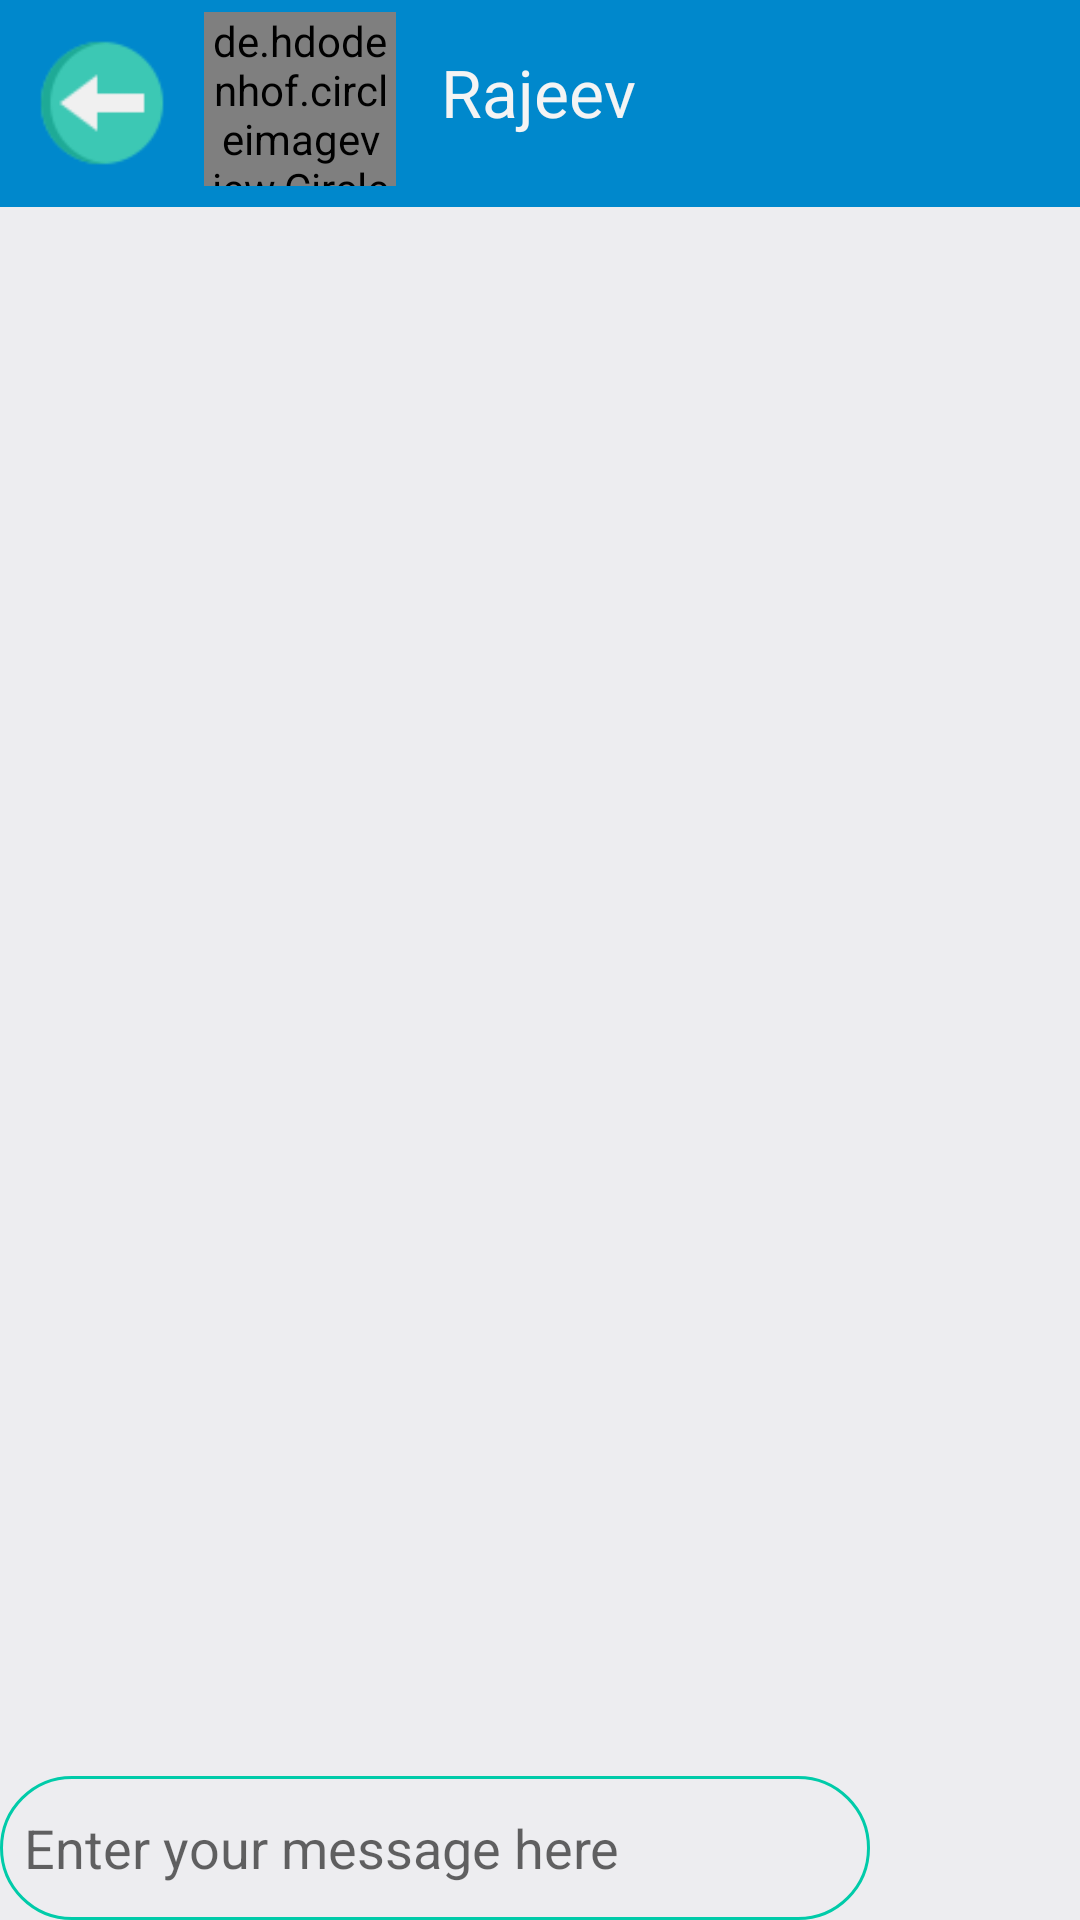

Layout XML and referenced resources for this Android screen:
<!-- AndroidManifest.xml: application theme Theme.ChitChat -->
<!-- res/layout/activity_chatdetailactivity.xml -->
<?xml version="1.0" encoding="utf-8"?>
<androidx.constraintlayout.widget.ConstraintLayout xmlns:android="http://schemas.android.com/apk/res/android"
    xmlns:app="http://schemas.android.com/apk/res-auto"
    xmlns:tools="http://schemas.android.com/tools"
    android:layout_width="match_parent"
    android:layout_height="match_parent"
    android:background="#F4F3F4"
    tools:context=".chatdetailactivity">

    <androidx.appcompat.widget.Toolbar
        android:id="@+id/toolbar"
        android:layout_width="match_parent"
        android:layout_height="69dp"
        android:background="#0088CC"
        android:minHeight="?attr/actionBarSize"
        android:theme="?attr/actionBarTheme"
        app:layout_constraintEnd_toEndOf="parent"
        app:layout_constraintStart_toStartOf="parent"
        app:layout_constraintTop_toTopOf="parent" />


    <ImageView
        android:id="@+id/back_chat"
        android:layout_width="60dp"
        android:layout_height="50dp"
        android:layout_marginStart="4dp"
        android:layout_marginLeft="4dp"
        android:layout_marginTop="4dp"
        app:layout_constraintBottom_toBottomOf="@+id/toolbar"
        app:layout_constraintStart_toStartOf="parent"
        app:layout_constraintTop_toTopOf="parent"
        app:layout_constraintVertical_bias="0.354"
        app:srcCompat="@drawable/back2" />

    <de.hdodenhof.circleimageview.CircleImageView
        android:id="@+id/profile_image_chat"
        android:layout_width="64dp"
        android:layout_height="58dp"
        android:layout_marginStart="4dp"
        android:layout_marginLeft="4dp"
        android:layout_marginTop="4dp"
        android:src="@drawable/googleg_standard_color_18"
        app:civ_border_color="#FFFFFF"
        app:civ_border_width="0dp"
        app:layout_constraintStart_toEndOf="@+id/back_chat"
        app:layout_constraintTop_toTopOf="parent" />

    <TextView
        android:id="@+id/usernamechat"
        android:layout_width="104dp"
        android:layout_height="31dp"
        android:layout_marginStart="15dp"
        android:layout_marginLeft="15dp"
        android:layout_marginTop="16dp"
        android:text="Rajeev"
        android:textAppearance="@style/TextAppearance.AppCompat.Large"
        android:textColor="#F4F4F4"
        app:drawableTint="#000000"
        app:layout_constraintStart_toEndOf="@+id/profile_image_chat"
        app:layout_constraintTop_toTopOf="@+id/toolbar" />

    <androidx.recyclerview.widget.RecyclerView
        android:id="@+id/chatrecview"
        android:layout_width="match_parent"
        android:layout_height="0dp"


        android:background="#9CEAEAEF"
        android:paddingBottom="48dp"
        app:layout_constraintBottom_toBottomOf="parent"
        app:layout_constraintEnd_toEndOf="parent"
        app:layout_constraintStart_toStartOf="parent"
        app:layout_constraintTop_toBottomOf="@+id/toolbar"
        app:layout_constraintVertical_bias="0.0" />

    <LinearLayout
        android:layout_width="match_parent"
        android:layout_height="wrap_content"
        android:orientation="horizontal"

        app:layout_constraintBottom_toBottomOf="@id/chatrecview">

        <EditText
            android:id="@+id/messgaetobesend"
            android:layout_width="290dp"
            android:layout_height="48dp"
            android:background="@drawable/round_border"
            android:hint="Enter your message here"

            android:paddingLeft="8dp" />

        <ImageView
            android:id="@+id/sendmsg"
            android:layout_width="73dp"
            android:layout_height="46dp"
            app:srcCompat="@drawable/send" />

    </LinearLayout>

</androidx.constraintlayout.widget.ConstraintLayout>
<!-- resources referenced by this layout -->
<resources>
  <!-- drawable back2: png bitmap (drawable-v24, 1883 bytes) -->
  <!-- drawable round_border (drawable-v24) -->
  <?xml version="1.0" encoding="utf-8"?>
  <shape android:shape="rectangle" xmlns:android="http://schemas.android.com/apk/res/android">
  <stroke android:color="@color/colorPrimary1"
      android:width="1dp"/>
  <corners android:radius="100dp"/>
  </shape>
  <style name="Theme.ChitChat" parent="Theme.MaterialComponents.DayNight.DarkActionBar">
          
          <item name="colorPrimary">@color/colorPrimary</item>
          <item name="colorPrimaryVariant">@color/purple_700</item>
          <item name="colorOnPrimary">@color/white</item>
          
          <item name="colorSecondary">@color/teal_200</item>
          <item name="colorSecondaryVariant">@color/teal_700</item>
          <item name="colorOnSecondary">@color/black</item>
          
          <item name="android:statusBarColor" tools:targetApi="l">?attr/colorPrimaryVariant</item>
          
      </style>
  <color name="colorPrimary1">#00cba9</color>
  <color name="colorPrimary">#0088CC</color>
  <color name="purple_700">#FF3700B3</color>
  <color name="white">#FFFFFFFF</color>
  <color name="teal_200">#FF03DAC5</color>
  <color name="teal_700">#FF018786</color>
  <color name="black">#FF000000</color>
</resources>
